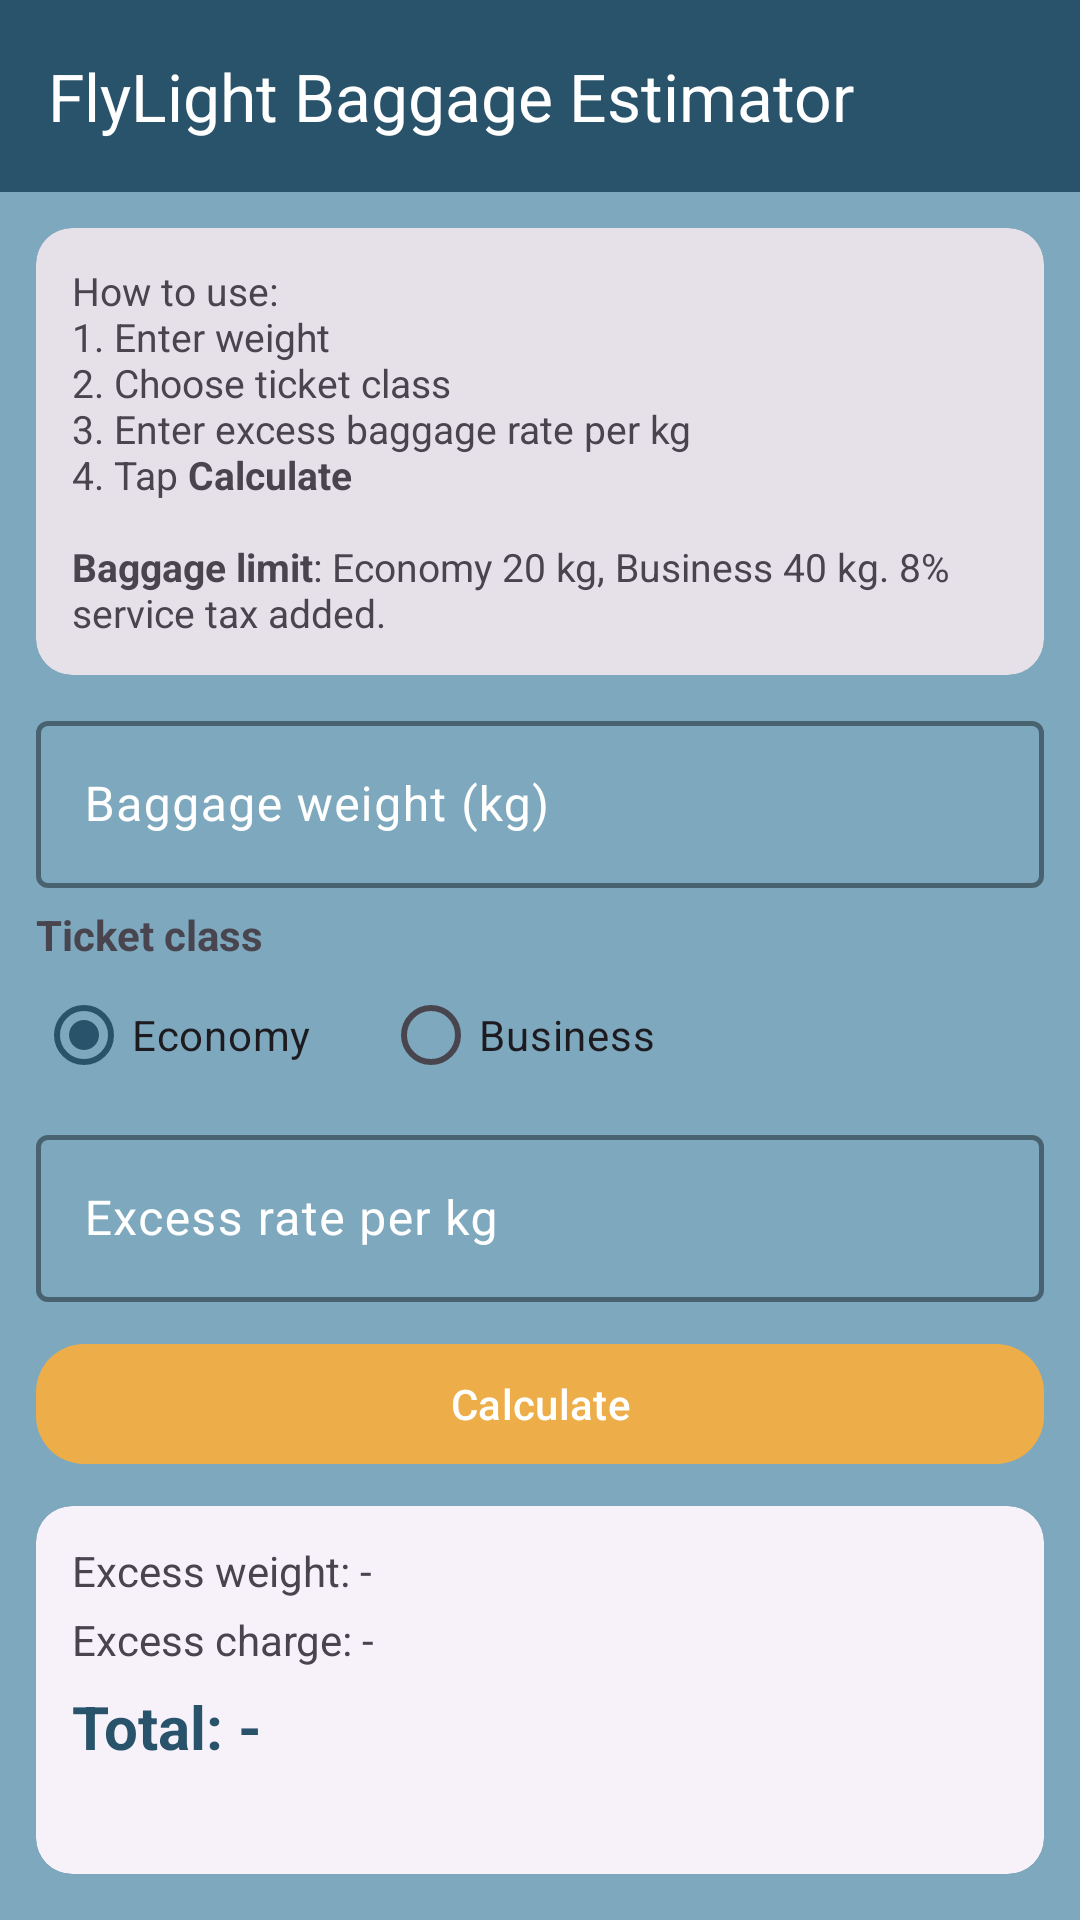

Here is an Android app screen rendered from its layout file. Give the layout XML and the strings, colors and styles it references.
<!-- AndroidManifest.xml: application theme Theme.FlyLight_Application -->
<!-- res/layout/activity_main.xml -->
<?xml version="1.0" encoding="utf-8"?>
<LinearLayout xmlns:android="http://schemas.android.com/apk/res/android"
    xmlns:app="http://schemas.android.com/apk/res-auto"
    android:layout_width="match_parent"
    android:layout_height="match_parent"
    android:orientation="vertical">

    <com.google.android.material.appbar.MaterialToolbar
        android:id="@+id/toolbar"
        android:layout_width="match_parent"
        android:layout_height="?attr/actionBarSize"
        android:background="@color/brand_blue"
        android:theme="@style/ThemeOverlay.AppCompat.Dark.ActionBar"
        app:title="FlyLight Baggage Estimator"
        app:titleTextColor="#FFFFFF" />

    <ScrollView
        android:layout_width="match_parent"
        android:layout_height="0dp"
        android:layout_weight="1"
        android:background="#7EA8BE"
        android:fillViewport="true">

        <LinearLayout
            android:layout_width="match_parent"
            android:layout_height="wrap_content"
            android:orientation="vertical"
            android:padding="12dp">

            
            <com.google.android.material.card.MaterialCardView
                style="@style/Widget.Material3.CardView.Filled"
                android:layout_width="match_parent"
                android:layout_height="wrap_content">

                <TextView
                    android:layout_width="match_parent"
                    android:layout_height="wrap_content"
                    android:padding="12dp"
                    android:text="@string/instructions"
                    android:textSize="13sp" />
            </com.google.android.material.card.MaterialCardView>

            
            <com.google.android.material.textfield.TextInputLayout
                android:id="@+id/tilWeight"
                style="@style/Widget.Material3.TextInputLayout.OutlinedBox"
                android:layout_width="match_parent"
                android:layout_height="wrap_content"
                android:layout_marginTop="10dp"
                android:hint="Baggage weight (kg)"
                android:textColorHint="#FFFFFF"
                app:boxStrokeColor="@color/text_field_stroke_color"
                app:boxStrokeWidth="1.5dp"
                app:boxStrokeWidthFocused="1.5dp"
                app:hintTextColor="#FFFFFF">

                <com.google.android.material.textfield.TextInputEditText
                    android:id="@+id/etWeight"
                    android:layout_width="match_parent"
                    android:layout_height="wrap_content"
                    android:inputType="numberDecimal"
                    android:textColor="#FFFFFF" />
            </com.google.android.material.textfield.TextInputLayout>

            
            <TextView
                android:layout_width="wrap_content"
                android:layout_height="wrap_content"
                android:layout_marginTop="6dp"
                android:text="Ticket class"
                android:textStyle="bold" />

            <RadioGroup
                android:id="@+id/rgClass"
                android:layout_width="match_parent"
                android:layout_height="wrap_content"
                android:orientation="horizontal">

                <RadioButton
                    android:id="@+id/rbEconomy"
                    android:layout_width="wrap_content"
                    android:layout_height="wrap_content"
                    android:checked="true"
                    android:text="Economy" />

                <RadioButton
                    android:id="@+id/rbBusiness"
                    android:layout_width="wrap_content"
                    android:layout_height="wrap_content"
                    android:layout_marginStart="24dp"
                    android:text="Business" />
            </RadioGroup>

            
            <com.google.android.material.textfield.TextInputLayout
                android:id="@+id/tilRate"
                style="@style/Widget.Material3.TextInputLayout.OutlinedBox"
                android:layout_width="match_parent"
                android:layout_height="wrap_content"
                android:layout_marginTop="4dp"
                android:hint="Excess rate per kg"
                android:textColorHint="#FFFFFF"
                app:boxStrokeColor="@color/text_field_stroke_color"
                app:boxStrokeWidth="1.5dp"
                app:boxStrokeWidthFocused="1.5dp"
                app:hintTextColor="#FFFFFF"
                app:prefixText="RM "
                app:prefixTextColor="#FFFFFF">

                <com.google.android.material.textfield.TextInputEditText
                    android:id="@+id/etRate"
                    android:layout_width="match_parent"
                    android:layout_height="wrap_content"
                    android:inputType="numberDecimal"
                    android:textColor="#FFFFFF" />
            </com.google.android.material.textfield.TextInputLayout>

            
            <com.google.android.material.button.MaterialButton
                android:id="@+id/btnCalc"
                android:layout_width="match_parent"
                android:layout_height="48dp"
                android:layout_marginTop="10dp"
                android:text="Calculate"
                app:backgroundTint="#EDAE49"
                app:cornerRadius="16dp" />

            
            <com.google.android.material.card.MaterialCardView
                style="@style/Widget.Material3.CardView.Elevated"
                android:layout_width="match_parent"
                android:layout_height="wrap_content"
                android:layout_marginTop="10dp">

                <LinearLayout
                    android:layout_width="match_parent"
                    android:layout_height="wrap_content"
                    android:orientation="vertical"
                    android:padding="12dp">

                    <TextView
                        android:id="@+id/tvExcess"
                        android:layout_width="match_parent"
                        android:layout_height="wrap_content"
                        android:text="Excess weight: -"
                        android:textSize="14sp" />

                    <TextView
                        android:id="@+id/tvCharge"
                        android:layout_width="match_parent"
                        android:layout_height="wrap_content"
                        android:layout_marginTop="4dp"
                        android:text="Excess charge: -"
                        android:textSize="14sp" />

                    <TextView
                        android:id="@+id/tvTotal"
                        android:layout_width="match_parent"
                        android:layout_height="wrap_content"
                        android:layout_marginTop="6dp"
                        android:text="Total: -"
                        android:textColor="?attr/colorPrimary"
                        android:textSize="20sp"
                        android:textStyle="bold" />

                    <TextView
                        android:id="@+id/tvNotice"
                        android:layout_width="match_parent"
                        android:layout_height="wrap_content"
                        android:layout_marginTop="6dp"
                        android:textColor="#555555"
                        android:textSize="13sp"
                        android:textStyle="italic" />
                </LinearLayout>
            </com.google.android.material.card.MaterialCardView>

        </LinearLayout>
    </ScrollView>
</LinearLayout>
<!-- resources referenced by this layout -->
<resources>
  <color name="brand_blue">#28536B</color>
  <string name="instructions" formatted="false">
          How to use:\n1.
          Enter weight\n2.
          Choose ticket class\n3.
          Enter excess baggage rate per kg\n4\.
          Tap <b>Calculate</b>\n\n<b>Baggage limit</b>: Economy 20 kg, Business 40 kg. 8% service tax added.</string>
  <style name="Theme.FlyLight_Application" parent="Base.Theme.FlyLight_Application" />
  <style name="Base.Theme.FlyLight_Application" parent="Theme.Material3.DayNight.NoActionBar">
          <item name="colorPrimary">@color/brand_blue</item>
          <item name="colorOnPrimary">#FFFFFF</item>
      </style>
</resources>
